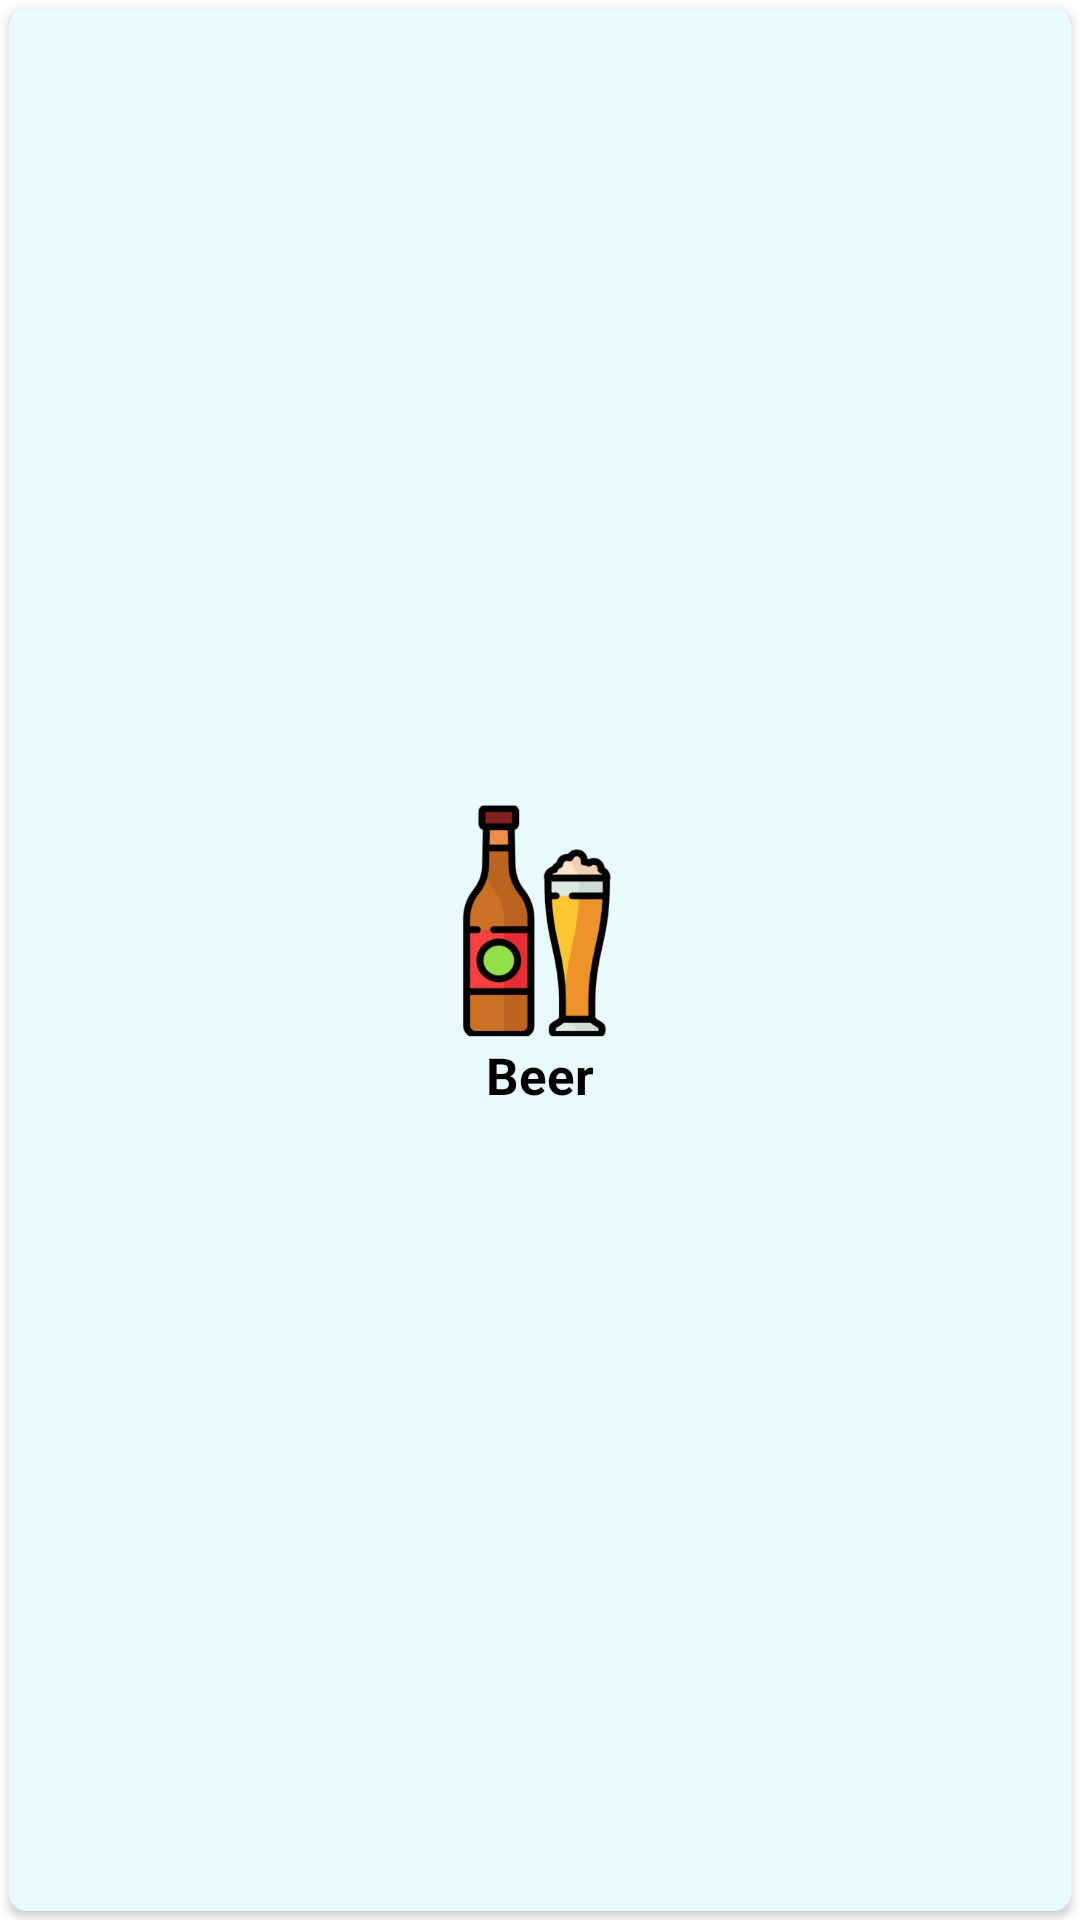

This screen was rendered from an Android layout file. Write that file and the resources it references.
<!-- AndroidManifest.xml: application theme Theme.LiquorShop -->
<!-- res/layout/category_layout.xml -->
<?xml version="1.0" encoding="utf-8"?>
<RelativeLayout xmlns:android="http://schemas.android.com/apk/res/android"
    xmlns:app="http://schemas.android.com/apk/res-auto"
    android:layout_width="match_parent"
    android:layout_height="150dp">

    <androidx.cardview.widget.CardView
        android:layout_width="match_parent"
        android:layout_height="match_parent"
        android:layout_margin="3dp"
        app:cardElevation="2dp"
        app:cardCornerRadius="6dp">

        <LinearLayout
            android:layout_width="match_parent"
            android:layout_height="match_parent"
            android:background="#EAFBFE"
            android:gravity="center"

            android:orientation="vertical">

            <ImageView
                android:id="@+id/category_imageView"
                android:layout_width="100dp"
                android:layout_height="80dp"
                app:srcCompat="@drawable/beer" />

            <TextView
                android:id="@+id/category_title"
                android:layout_width="wrap_content"
                android:layout_height="wrap_content"
                android:layout_marginBottom="3dp"
                android:text="Beer"
                android:textStyle="bold"
                android:textColor="@color/black"
                android:textSize="17sp" />
        </LinearLayout>
    </androidx.cardview.widget.CardView>
</RelativeLayout>
<!-- resources referenced by this layout -->
<resources>
  <!-- drawable beer: png bitmap (drawable, 23145 bytes) -->
  <style name="Theme.LiquorShop" parent="Theme.MaterialComponents.DayNight.NoActionBar">
          
          <item name="colorPrimary">@color/purple_500</item>
          <item name="colorPrimaryVariant">@color/purple_700</item>
          <item name="colorOnPrimary">@color/white</item>
          
          <item name="colorSecondary">@color/teal_200</item>
          <item name="colorSecondaryVariant">@color/teal_700</item>
          <item name="colorOnSecondary">@color/black</item>
          
          <item name="android:statusBarColor" tools:targetApi="l">?attr/colorPrimaryVariant</item>
          
      </style>
  <!-- not gathered from this repository: default colours our renderer supplied (Android Studio template values) -->
  <color name="purple_500">#FF6200EE</color>
  <color name="purple_700">#FF3700B3</color>
  <color name="teal_200">#FF03DAC5</color>
  <color name="teal_700">#FF018786</color>
  <color name="black">#FF000000</color>
  <color name="white">#FFFFFFFF</color>
</resources>
